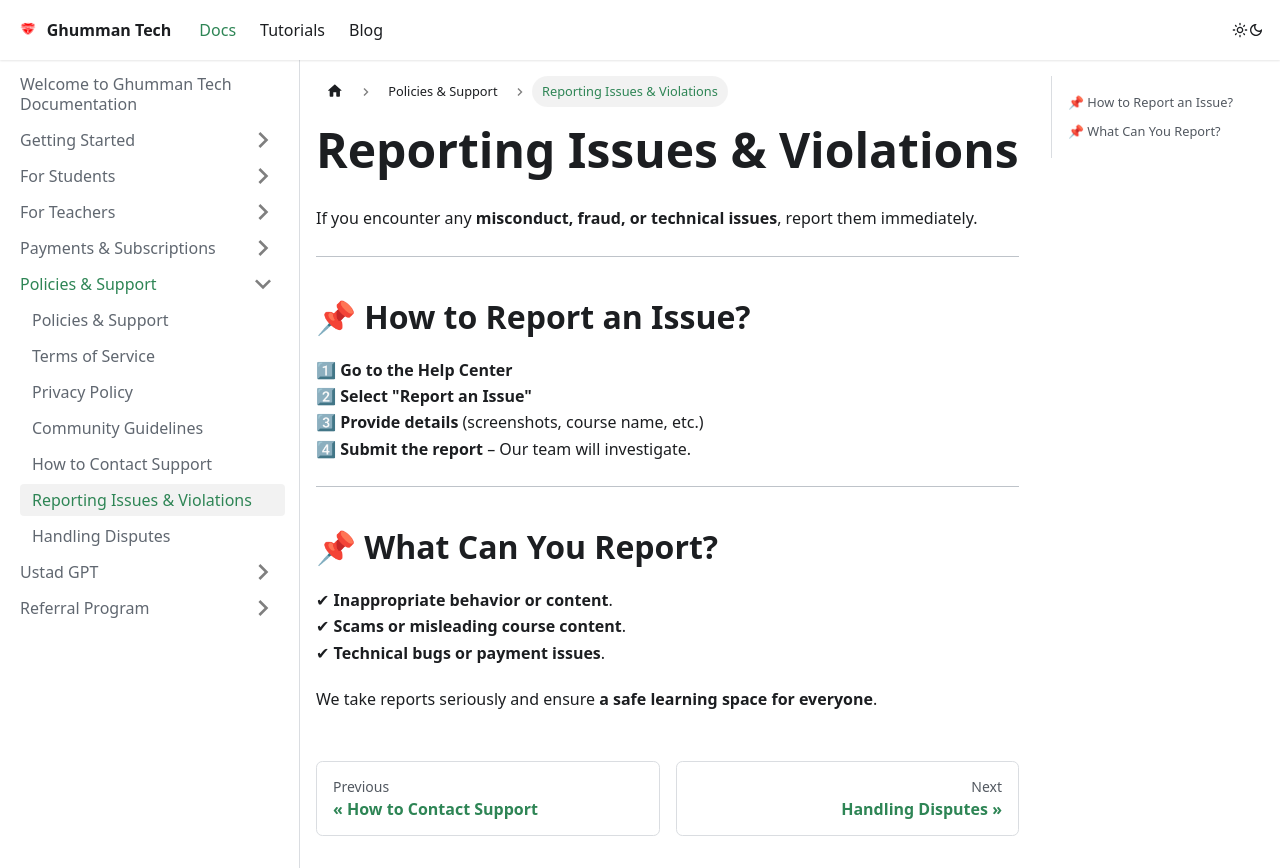

repository: GhummanTech/Documentation · page: docs/docs/Policies & Support/Reporting Issues/index.html · generator: docusaurus

---
sidebar_position: 6
---

# Reporting Issues & Violations  

If you encounter any **misconduct, fraud, or technical issues**, report them immediately.  

---

## 📌 How to Report an Issue?  

1⃣ **Go to the Help Center**  
2⃣ **Select "Report an Issue"**  
3⃣ **Provide details** (screenshots, course name, etc.)  
4⃣ **Submit the report** – Our team will investigate.  

---

## 📌 What Can You Report?  

✔ **Inappropriate behavior or content**.  
✔ **Scams or misleading course content**.  
✔ **Technical bugs or payment issues**.  

We take reports seriously and ensure **a safe learning space for everyone**.  
